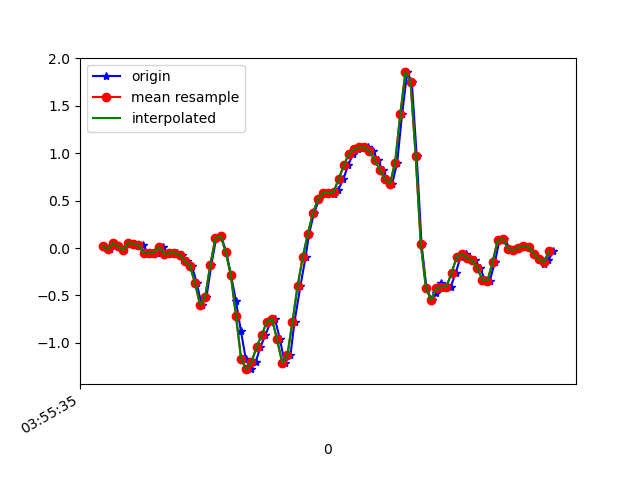

The table this chart was drawn from, first rows:
1618545335364, 1241011542496377, 0.02146103, 0.193722, -0.036554903
1618545335390, 1241011561512345, -0.01275, -0.01153, 0.01231
1618545335403, 1241011580553113, 0.052, -0.02008, -0.02678
1618545335422, 1241011599593881, 0.0178, 0.02634, -0.001125
1618545335441, 1241011618634649, -0.02008, -0.07628, -0.01212
1618545335461, 1241011637617833, 0.052, 0.1558, -0.03045
1618545335480, 1241011656655465, 0.04712, -0.1716, 0.01354
1618545335502, 1241011675693097, 0.02268, 0.04467, -0.04511
1618545335518, 1241011694730729, 0.03612, -0.1923, 0.02453
1618545335537, 1241011713743561, -0.05551, 0.06055, -0.04389
1618545335555, 1241011732781193, -0.04818, 0.2328, 0.01842
1618545335574, 1241011751822345, -0.05306, -0.1606, 0.01598
1618545335594, 1241011770835369, 0.01169, 0.267, 0.01842
1618545335613, 1241011789873225, -0.05917, -0.06406, 0.1003
1618545335632, 1241011808911081, -0.05551, -0.08361, 0.1174
1618545335650, 1241011828075548, -0.05062, 0.06788, 0.2237
1618545335670, 1241011847105724, -0.06895, -0.2119, 0.3813
1618545335689, 1241011866144476, -0.1386, 0.2878, 0.4937
1618545335708, 1241011885183228, -0.1838, 0.2866, 0.7454
1618545335727, 1241011904221980, -0.3683, 0.267, 0.975
1618545335746, 1241011923235964, -0.5992, 0.3306, 1.163
1618545335765, 1241011942263868, -0.5124, 0.4112, 1.399
1618545335784, 1241011961302140, -0.1752, 0.4381, 1.625
1618545335803, 1241011980340412, 0.1082, 0.4368, 1.776
1618545335822, 1241011999353852, 0.1253, 0.4381, 1.864
1618545335842, 1241012018392188, -0.03963, 0.4002, 1.974
1618545335861, 1241012037430460, -0.2889, 0.2915, 2.138
1618545335880, 1241012056404028, -0.5613, 0.1791, 2.327
1618545335899, 1241012075439932, -0.8728, 0.08132, 2.468
1618545335918, 1241012094451068, -1.17, -0.03108, 2.56
1618545335938, 1241012113486972, -1.277, -0.141, 2.611
1618545335956, 1241012132522876, -1.206, -0.218, 2.632
1618545335975, 1241012151572796, -1.045, -0.3084, 2.618
1618545335994, 1241012170609148, -0.9205, -0.4233, 2.529
1618545336015, 1241012189645500, -0.7763, -0.5185, 2.398
1618545336032, 1241012208681852, -0.7495, -0.5784, 2.251
1618545336051, 1241012227718204, -0.9608, -0.6053, 2.089
1618545336070, 1241012246754300, -1.211, -0.6468, 1.886
1618545336092, 1241012265790652, -1.133, -0.6639, 1.662
1618545336108, 1241012284827004, -0.7763, -0.6175, 1.399
1618545336131, 1241012303838524, -0.4, -0.5185, 1.123
1618545336151, 1241012322874876, -0.09705, -0.4061, 0.8382
1618545336165, 1241012341911228, 0.1534, -0.2522, 0.534
1618545336184, 1241012360946364, 0.3697, -0.07995, 0.2457
1618545336205, 1241012379982716, 0.5199, 0.09354, -0.02434
1618545336222, 1241012399019004, 0.581, 0.1876, -0.2907
1618545336241, 1241012418055356, 0.581, 0.2377, -0.5692
1618545336260, 1241012437091644, 0.5676, 0.3025, -0.8368
1618545336279, 1241012456131196, 0.6164, 0.3697, -1.085
1618545336298, 1241012475167676, 0.7264, 0.4307, -1.335
1618545336317, 1241012494204092, 0.873, 0.4735, -1.597
1618545336336, 1241012513240508, 0.9927, 0.4759, -1.829
1618545336355, 1241012532276924, 1.042, 0.4417, -2.022
1618545336375, 1241012551288636, 1.064, 0.3806, -2.189
1618545336393, 1241012570325052, 1.064, 0.2817, -2.337
1618545336413, 1241012589361340, 1.02, 0.162, -2.457
1618545336432, 1241012608397756, 0.9329, 0.04223, -2.542
1618545336451, 1241012627434172, 0.8254, -0.05551, -2.608
1618545336470, 1241012646470588, 0.7264, -0.1337, -2.656
1618545336489, 1241012665481020, 0.6812, -0.1679, -2.647
1618545336508, 1241012684516924, 0.9023, -0.1618, -2.558
... 32 more rows
